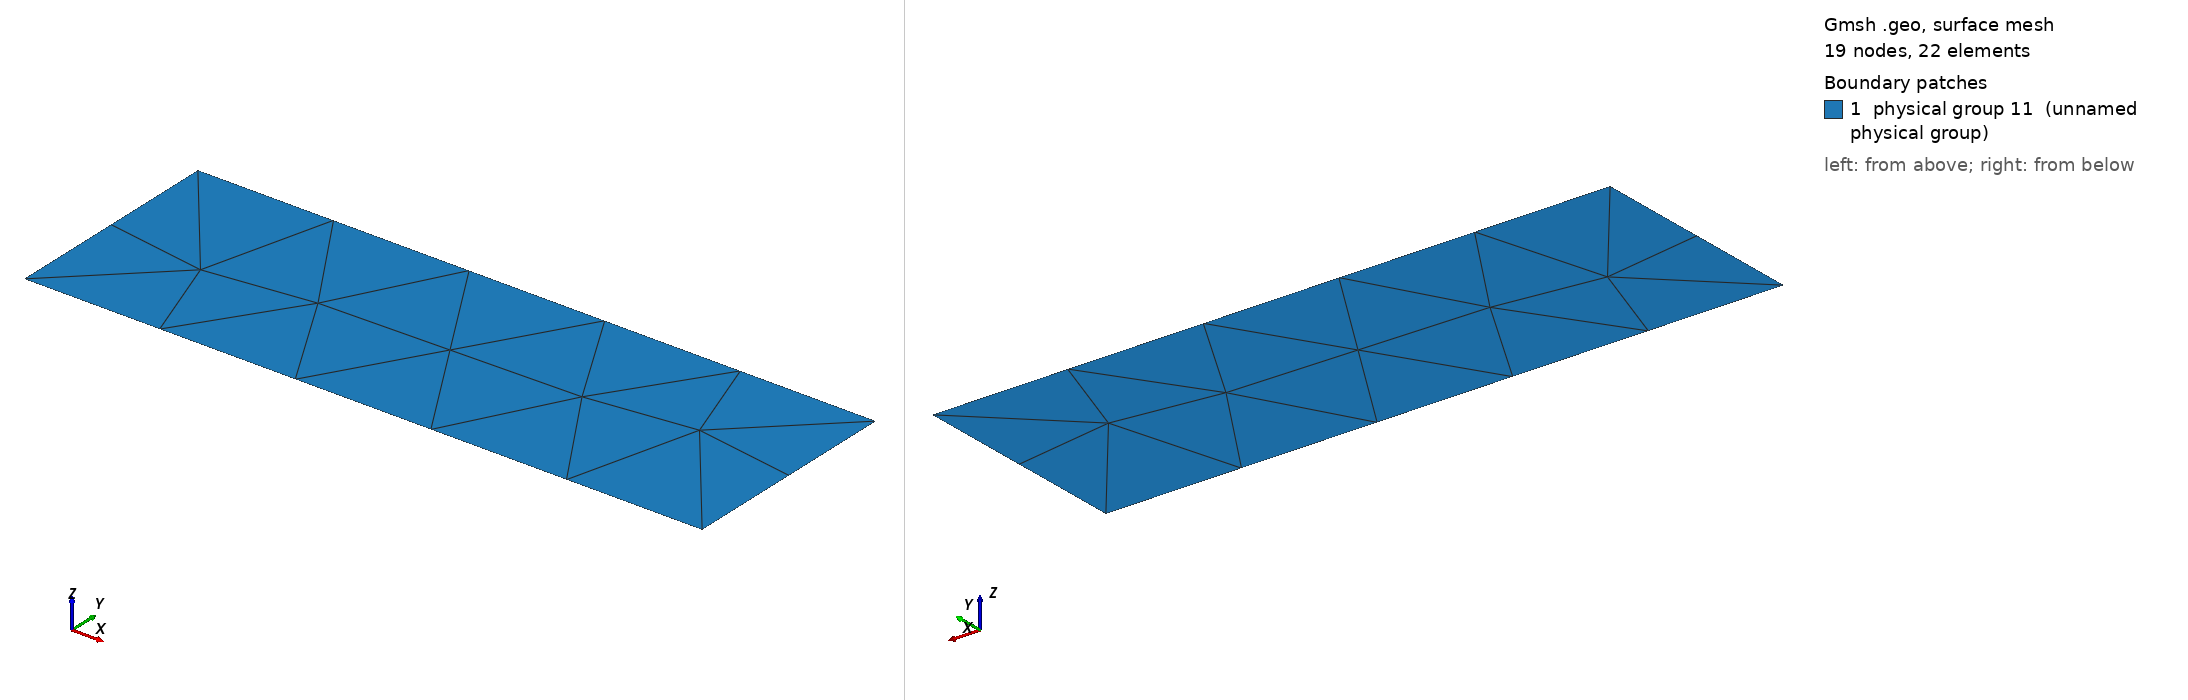

Gmsh geometry script, surface-meshed: 19 nodes, 22 surface elements. Boundary patches (legend numbers): 1 physical group 11 (unnamed physical group). Left view from above one corner, right view from below the opposite corner. Legend entries are the model's physical surfaces. The drawing asked Gmsh for element sizes between 1% and 20% of the model's largest extent; the script's own settings can give other sizes.

=== BenchTwophase11.geo (drawn) ===
cl1 = 1;
Point(1) = {0, 0, 0, cl1};
Point(2) = {3, 0, 0, cl1};
Point(3) = {3, 1, 0, cl1};
Point(4) = {0, 1, 0, cl1};
Line(1) = {1, 2};
Line(2) = {2, 3};
Line(3) = {3, 4};
Line(4) = {4, 1};
Line Loop(8) = {2, 3, 4, 1};
Plane Surface(8) = {8};
Physical Point(9) = {1, 4};
Physical Point(10) = {2, 3};
Physical Line(11) = {1, 3};
Physical Line(12) = {4};
Physical Line(10) = {2};
Physical Surface(11) = {8};
